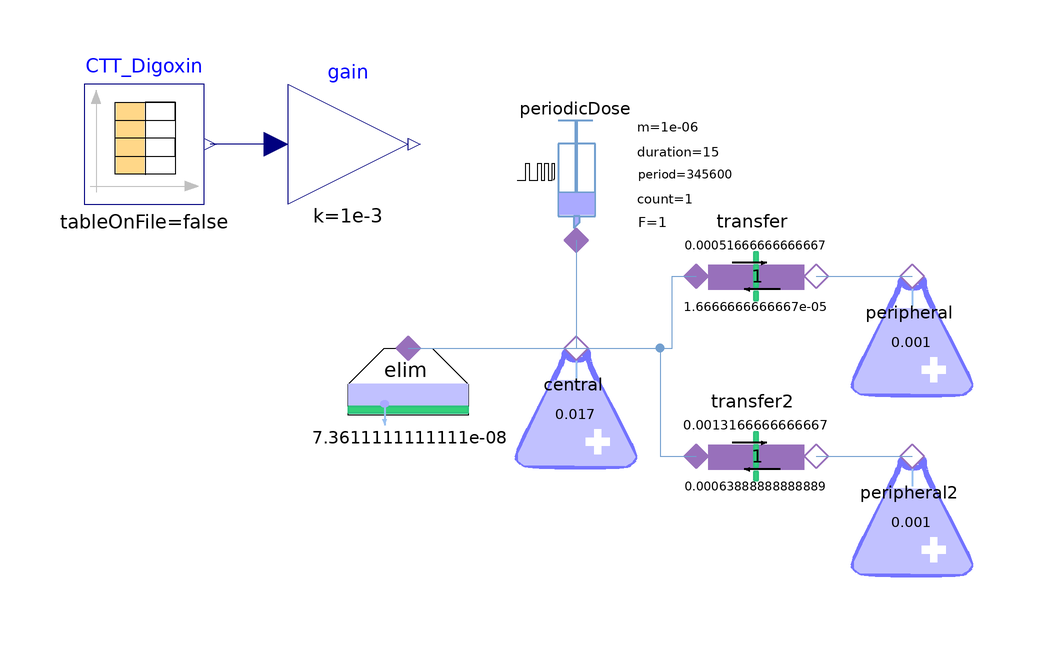

The Modelica model whose source follows is shown above as a component diagram (icons at their Placement, wires along their Line points).

model PK_3C_Digoxin
  extends Pharmacolibrary.Examples.PKThreeCompartmentModel(periodicDose(
      firstAdminTime(displayUnit="s") = 0,
      adminPeriod=345600,
      adminMass=1e-06,                                                                                                               doseCount = 1,
      adminDuration=15,                                                                                                                                                 F = 1), elim(CL(
          displayUnit="l/h") = 7.3611111111111e-08),                                                                                                                                                             central(V=0.017),    transfer(CLa(
          displayUnit="m3/h") = 1.6666666666667e-05, CLb(displayUnit="m3/h") =
        0.00051666666666667),                                                                                                                                                                                                        transfer2(CLa(
          displayUnit="m3/h") = 0.00063888888888889, CLb(displayUnit="m3/h") =
        0.0013166666666667),                                                                                                                                                                                                        peripheral(V=0.001),    peripheral2(V=0.001));
  Modelica.Blocks.Sources.CombiTimeTable CTT_Digoxin(
    table=[2,63.8; 4,35.5; 6,30.2; 8,21; 10,16.4; 14,17.3; 18,13.9; 22,11.4; 30,
        8.57; 45,7.06; 60,5.74; 120,2.79; 180,1.95; 240,1.64; 300,1.07; 480,
        0.86; 720,0.6; 960,0.59; 1440,0.58; 2160,0.38; 2880,0.29; 4320,0.23;
        5760,0.22],
    extrapolation=Modelica.Blocks.Types.Extrapolation.HoldLastPoint,
    timeScale=60)
    "Digoxin concentration data from Kramer et al 1979. Units are minutes and ng/l"
    annotation (Placement(transformation(extent={{-98,40},{-78,60}})));
  Modelica.Blocks.Math.Gain gain(k=1e-3)
    annotation (Placement(transformation(extent={{-64,40},{-44,60}})));
equation

  connect(gain.u, CTT_Digoxin.y[1])
    annotation (Line(points={{-66,50},{-77,50}}, color={0,0,127}));
annotation(
    experiment(StartTime = 0, StopTime = 43200, Tolerance = 1e-08, Interval = 8.64));
end PK_3C_Digoxin;